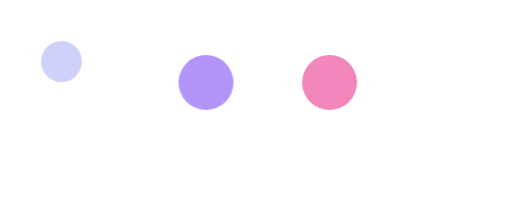
t = 0.00 s
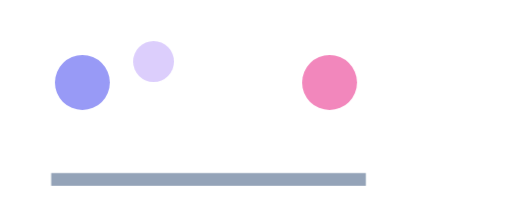
t = 0.80 s
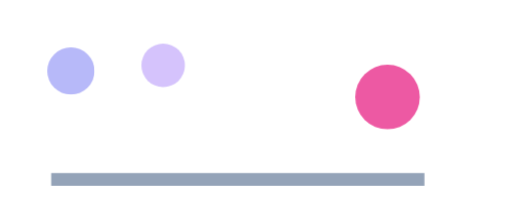
t = 0.95 s
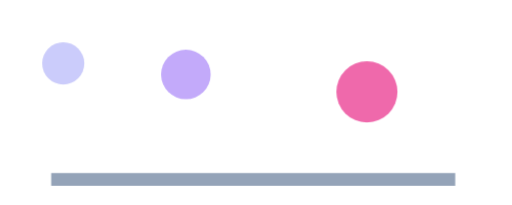
t = 1.10 s
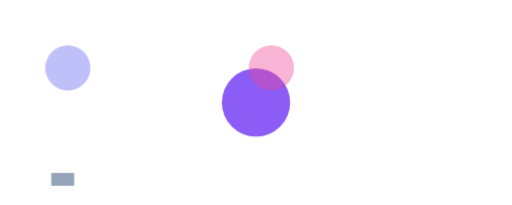
t = 1.40 s
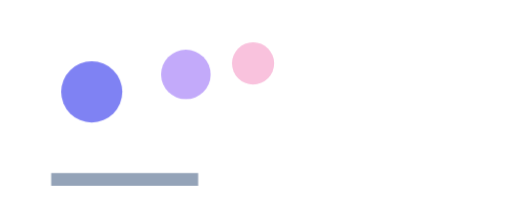
t = 1.70 s

The animated SVG that drew these frames (rendered in a browser with its animation timeline set to each time). Animation: 2 CSS @keyframes rules; one cycle of 2.00 s, repeats indefinitely.

<svg xmlns="http://www.w3.org/2000/svg" width="120" height="48" viewBox="0 0 120 48">
  <!-- Phase-2 fixture: CSS @keyframes imported into Popcorn. Exercises opacity
       + transform (scale) keyframes, per-keyframe easing, the animation
       shorthand, infinite iteration, and staggered negative delays. -->
  <style>
    @keyframes pulse {
      0%   { opacity: 0.3; transform: scale(0.6); animation-timing-function: ease-in; }
      50%  { opacity: 1;   transform: scale(1);   animation-timing-function: ease-out; }
      100% { opacity: 0.3; transform: scale(0.6); }
    }
    .dot { transform-origin: 0 0; animation: pulse 1.2s linear infinite; }
    #d2 { animation-delay: -0.4s; }
    #d3 { animation-delay: -0.8s; }
    @keyframes sweep { to { stroke-dashoffset: 0; } }
    .bar { animation: sweep 1.2s ease-in-out infinite; }
  </style>
  <circle id="d1" class="dot" cx="24" cy="24" r="8" fill="#6366f1" />
  <circle id="d2" class="dot" cx="60" cy="24" r="8" fill="#8b5cf6" />
  <circle id="d3" class="dot" cx="96" cy="24" r="8" fill="#ec4899" />
  <line class="bar" x1="12" y1="42" x2="108" y2="42" stroke="#94a3b8"
        stroke-width="3" stroke-dasharray="96" stroke-dashoffset="96" />
</svg>
